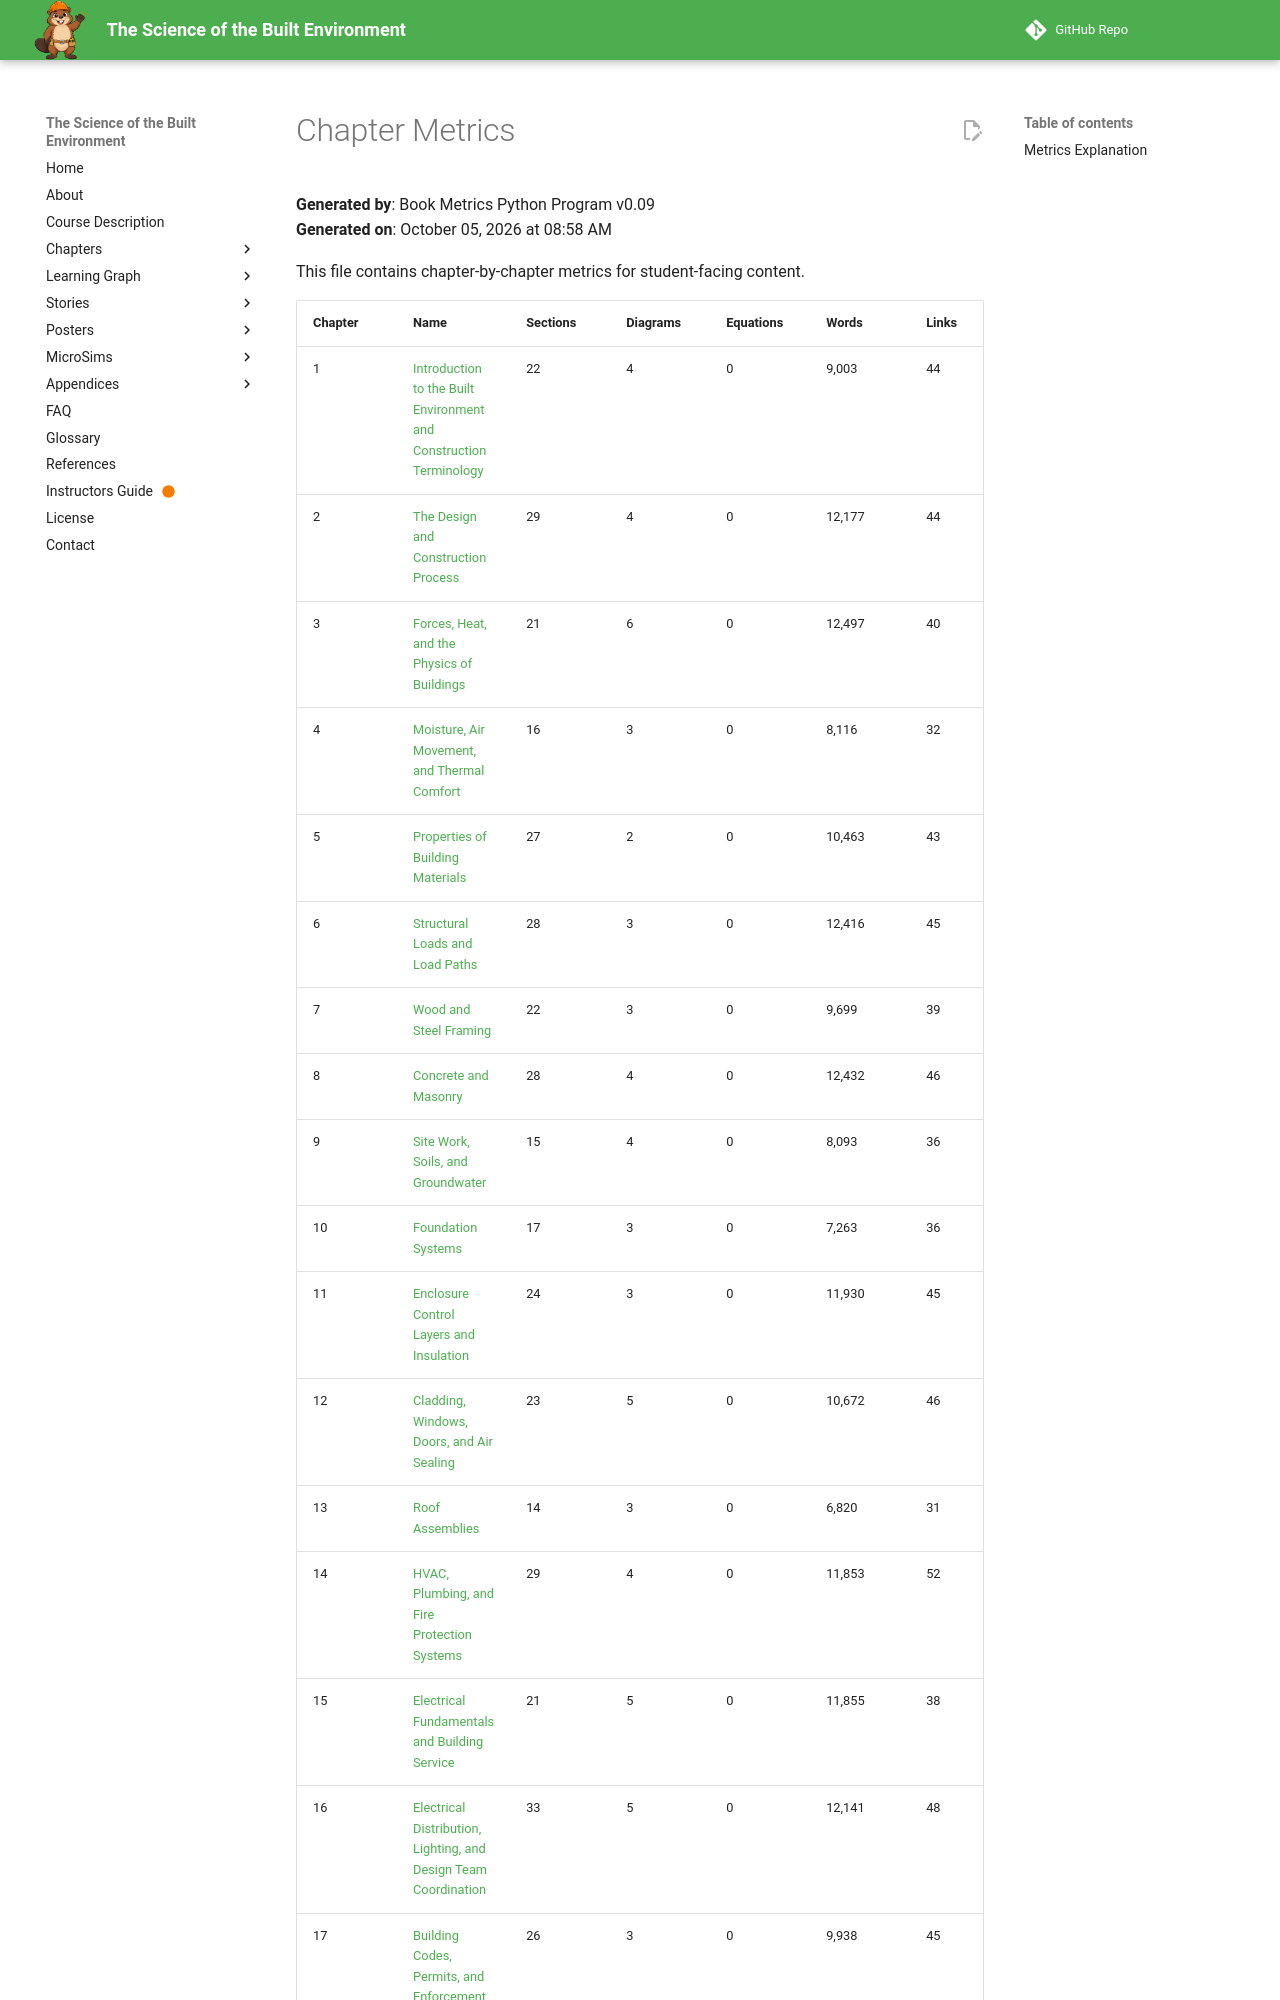

repository: dmccreary/science-of-the-built-envrionment · page: learning-graph/chapter-metrics/index.html · generator: mkdocs

# Chapter Metrics

**Generated by**: Book Metrics Python Program v0.09  
**Generated on**: October 05, 2026 at 08:58 AM

This file contains chapter-by-chapter metrics for student-facing content.

| Chapter | Name | Sections | Diagrams | Equations | Words | Links | Quiz | Refs |
|---------|------|----------|----------|-----------|-------|-------|------|------|
| 1 | [Introduction to the Built Environment and Construction Terminology](../chapters/01-intro-terminology/index.md) | 22 | 4 | 0 | 9,003 | 44 | 22 | 10 |
| 2 | [The Design and Construction Process](../chapters/02-design-construction-process/index.md) | 29 | 4 | 0 | 12,177 | 44 | 24 | 10 |
| 3 | [Forces, Heat, and the Physics of Buildings](../chapters/03-forces-heat-physics/index.md) | 21 | 6 | 0 | 12,497 | 40 | 16 | 10 |
| 4 | [Moisture, Air Movement, and Thermal Comfort](../chapters/04-moisture-air-comfort/index.md) | 16 | 3 | 0 | 8,116 | 32 | 12 | 10 |
| 5 | [Properties of Building Materials](../chapters/05-material-properties/index.md) | 27 | 2 | 0 | 10,463 | 43 | 22 | 10 |
| 6 | [Structural Loads and Load Paths](../chapters/06-structural-loads/index.md) | 28 | 3 | 0 | 12,416 | 45 | 23 | 10 |
| 7 | [Wood and Steel Framing](../chapters/07-wood-steel-framing/index.md) | 22 | 3 | 0 | 9,699 | 39 | 18 | 10 |
| 8 | [Concrete and Masonry](../chapters/08-concrete-masonry/index.md) | 28 | 4 | 0 | 12,432 | 46 | 23 | 10 |
| 9 | [Site Work, Soils, and Groundwater](../chapters/09-site-soils/index.md) | 15 | 4 | 0 | 8,093 | 36 | 11 | 10 |
| 10 | [Foundation Systems](../chapters/10-foundation-systems/index.md) | 17 | 3 | 0 | 7,263 | 36 | 15 | 10 |
| 11 | [Enclosure Control Layers and Insulation](../chapters/11-enclosure-insulation/index.md) | 24 | 3 | 0 | 11,930 | 45 | 20 | 10 |
| 12 | [Cladding, Windows, Doors, and Air Sealing](../chapters/12-cladding-windows-air-sealing/index.md) | 23 | 5 | 0 | 10,672 | 46 | 19 | 10 |
| 13 | [Roof Assemblies](../chapters/13-roof-assemblies/index.md) | 14 | 3 | 0 | 6,820 | 31 | 10 | 10 |
| 14 | [HVAC, Plumbing, and Fire Protection Systems](../chapters/14-hvac-plumbing-fire/index.md) | 29 | 4 | 0 | 11,853 | 52 | 25 | 10 |
| 15 | [Electrical Fundamentals and Building Service](../chapters/15-electrical-fundamentals/index.md) | 21 | 5 | 0 | 11,855 | 38 | 17 | 10 |
| 16 | [Electrical Distribution, Lighting, and Design Team Coordination](../chapters/16-electrical-distribution-design/index.md) | 33 | 5 | 0 | 12,141 | 48 | 23 | 10 |
| 17 | [Building Codes, Permits, and Enforcement](../chapters/17-building-codes-p
